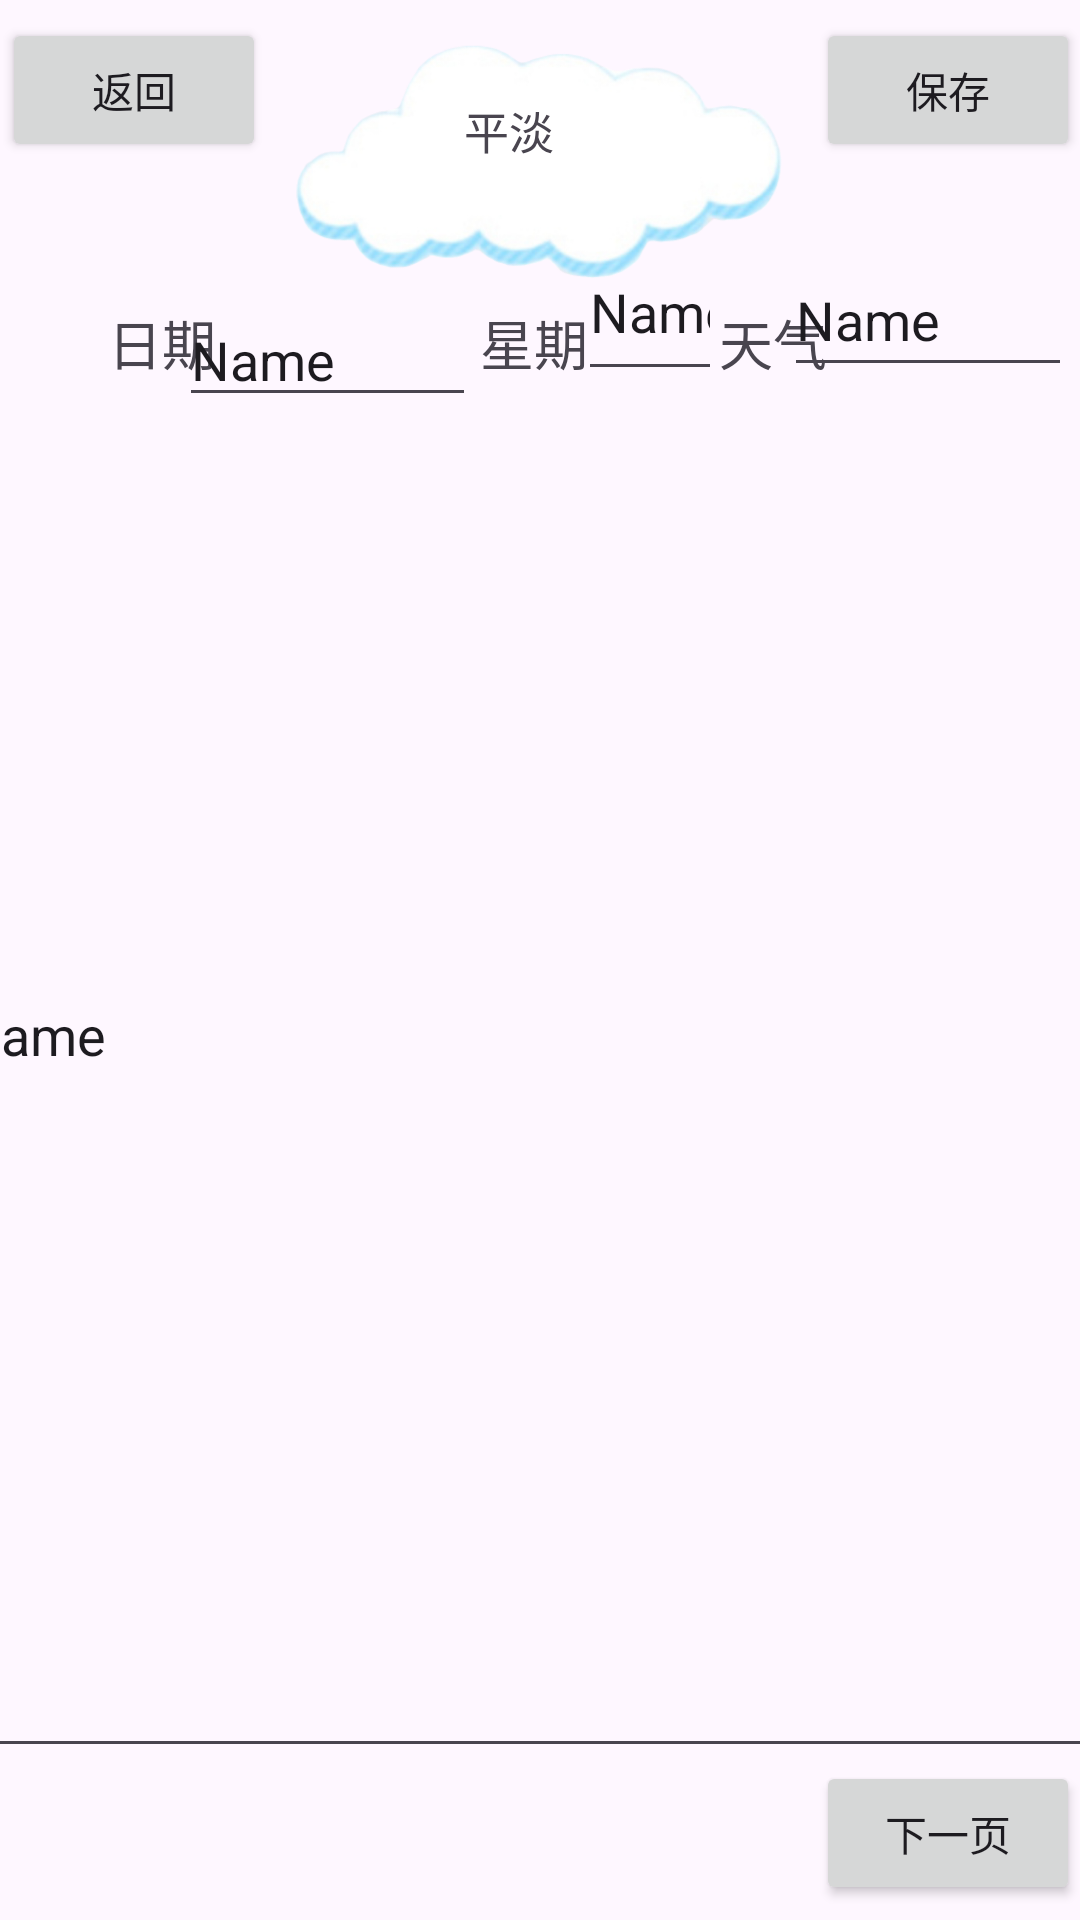

Reconstruct the res/layout file that produces this screen, plus the resources it refers to.
<!-- AndroidManifest.xml: application theme Theme.Study1 -->
<!-- res/layout/activity_main4.xml -->
<?xml version="1.0" encoding="utf-8"?>
<androidx.constraintlayout.widget.ConstraintLayout xmlns:android="http://schemas.android.com/apk/res/android"
    xmlns:app="http://schemas.android.com/apk/res-auto"
    xmlns:tools="http://schemas.android.com/tools"
    android:layout_width="match_parent"
    android:layout_height="match_parent">

    <LinearLayout
        android:orientation="vertical"
        android:layout_width="match_parent"
        android:layout_height="match_parent"/>
    <Button
        android:id="@+id/button"
        android:layout_width="wrap_content"
        android:layout_height="wrap_content"
        android:text="返回"
        app:layout_constraintBottom_toBottomOf="parent"
        app:layout_constraintEnd_toEndOf="parent"
        app:layout_constraintHorizontal_bias="0.003"
        app:layout_constraintStart_toStartOf="parent"
        app:layout_constraintTop_toTopOf="parent"
        app:layout_constraintVertical_bias="0.01" />

    <Button
        android:id="@+id/button4"
        android:layout_width="wrap_content"
        android:layout_height="wrap_content"
        android:text="保存"
        app:layout_constraintBottom_toBottomOf="parent"
        app:layout_constraintEnd_toEndOf="parent"
        app:layout_constraintHorizontal_bias="1.0"
        app:layout_constraintStart_toStartOf="parent"
        app:layout_constraintTop_toTopOf="parent"
        app:layout_constraintVertical_bias="0.01" />

    <ImageView
        android:id="@+id/imageView2"
        android:layout_width="240dp"
        android:layout_height="78dp"
        android:layout_marginStart="74dp"
        android:layout_marginEnd="74dp"
        app:layout_constraintBottom_toBottomOf="@+id/button4"
        app:layout_constraintEnd_toEndOf="parent"
        app:layout_constraintStart_toStartOf="parent"
        app:layout_constraintTop_toBottomOf="@+id/button4"
        app:srcCompat="@drawable/baiyun1" />

    <Button
        android:id="@+id/button5"
        android:layout_width="wrap_content"
        android:layout_height="wrap_content"
        android:layout_marginBottom="5dp"
        android:text="下一页"
        app:layout_constraintBottom_toBottomOf="parent"
        app:layout_constraintEnd_toEndOf="parent" />

    <TextView
        android:id="@+id/textView3"
        android:layout_width="wrap_content"
        android:layout_height="wrap_content"
        android:layout_marginStart="36dp"
        android:layout_marginTop="8dp"
        android:text="日期"
        android:textSize="18sp"
        app:layout_constraintStart_toStartOf="parent"
        app:layout_constraintTop_toBottomOf="@+id/imageView2" />

    <TextView
        android:id="@+id/textView5"
        android:layout_width="wrap_content"
        android:layout_height="wrap_content"
        android:layout_marginTop="8dp"
        android:text="星期 "
        android:textSize="18sp"
        app:layout_constraintEnd_toEndOf="parent"
        app:layout_constraintStart_toStartOf="parent"
        app:layout_constraintTop_toBottomOf="@+id/imageView2" />

    <TextView
        android:id="@+id/textView6"
        android:layout_width="wrap_content"
        android:layout_height="wrap_content"
        android:layout_marginStart="1dp"
        android:layout_marginTop="8dp"
        android:text="天气 "
        android:textSize="18sp"
        app:layout_constraintEnd_toEndOf="parent"
        app:layout_constraintStart_toEndOf="@+id/editTextText"
        app:layout_constraintTop_toBottomOf="@+id/imageView2" />

    <EditText
        android:id="@+id/editTextText"
        android:layout_width="99dp"
        android:layout_height="38dp"
        android:layout_marginTop="8dp"
        android:layout_marginEnd="7dp"
        android:ems="10"
        android:inputType="text"
        android:text="Name"
        app:layout_constraintBottom_toBottomOf="parent"
        app:layout_constraintEnd_toEndOf="parent"
        app:layout_constraintHorizontal_bias="0.235"
        app:layout_constraintStart_toStartOf="parent"
        app:layout_constraintTop_toBottomOf="@+id/imageView2"
        app:layout_constraintVertical_bias="0.0" />

    <EditText
        android:id="@+id/editTextText3"
        android:layout_width="48dp"
        android:layout_height="56dp"
        android:ems="10"
        android:inputType="text"
        android:text="Name"
        app:layout_constraintBottom_toBottomOf="parent"
        app:layout_constraintEnd_toEndOf="parent"
        app:layout_constraintHorizontal_bias="0.617"
        app:layout_constraintStart_toStartOf="parent"
        app:layout_constraintTop_toTopOf="parent"
        app:layout_constraintVertical_bias="0.127" />

    <EditText
        android:id="@+id/editTextText4"
        android:layout_width="96dp"
        android:layout_height="48dp"
        android:ems="10"
        android:inputType="text"
        android:text="Name"
        app:layout_constraintBottom_toBottomOf="parent"
        app:layout_constraintEnd_toEndOf="parent"
        app:layout_constraintHorizontal_bias="0.99"
        app:layout_constraintStart_toStartOf="parent"
        app:layout_constraintTop_toTopOf="parent"
        app:layout_constraintVertical_bias="0.137" />

    <EditText
        android:id="@+id/editText5"
        android:layout_width="392dp"
        android:layout_height="492dp"
        android:ems="10"
        android:inputType="text"
        android:text="Name"
        app:layout_constraintBottom_toBottomOf="parent"
        app:layout_constraintEnd_toEndOf="parent"
        app:layout_constraintHorizontal_bias="0.533"
        app:layout_constraintStart_toStartOf="parent"
        app:layout_constraintTop_toTopOf="parent"
        app:layout_constraintVertical_bias="0.658" />

    <TextView
        android:id="@+id/textView7"
        android:layout_width="wrap_content"
        android:layout_height="wrap_content"
        android:layout_marginEnd="56dp"
        android:layout_marginBottom="20dp"
        android:text="平淡"
        android:textSize="15sp"
        app:layout_constraintBottom_toTopOf="@+id/editTextText3"
        app:layout_constraintEnd_toEndOf="@+id/editTextText3" />

</androidx.constraintlayout.widget.ConstraintLayout>
<!-- resources referenced by this layout -->
<resources>
  <!-- drawable baiyun1: png bitmap (drawable-xhdpi, 136049 bytes) -->
  <style name="Theme.Study1" parent="Base.Theme.Study1" />
  <style name="Base.Theme.Study1" parent="Theme.Material3.DayNight.NoActionBar">
          
          
      </style>
</resources>
